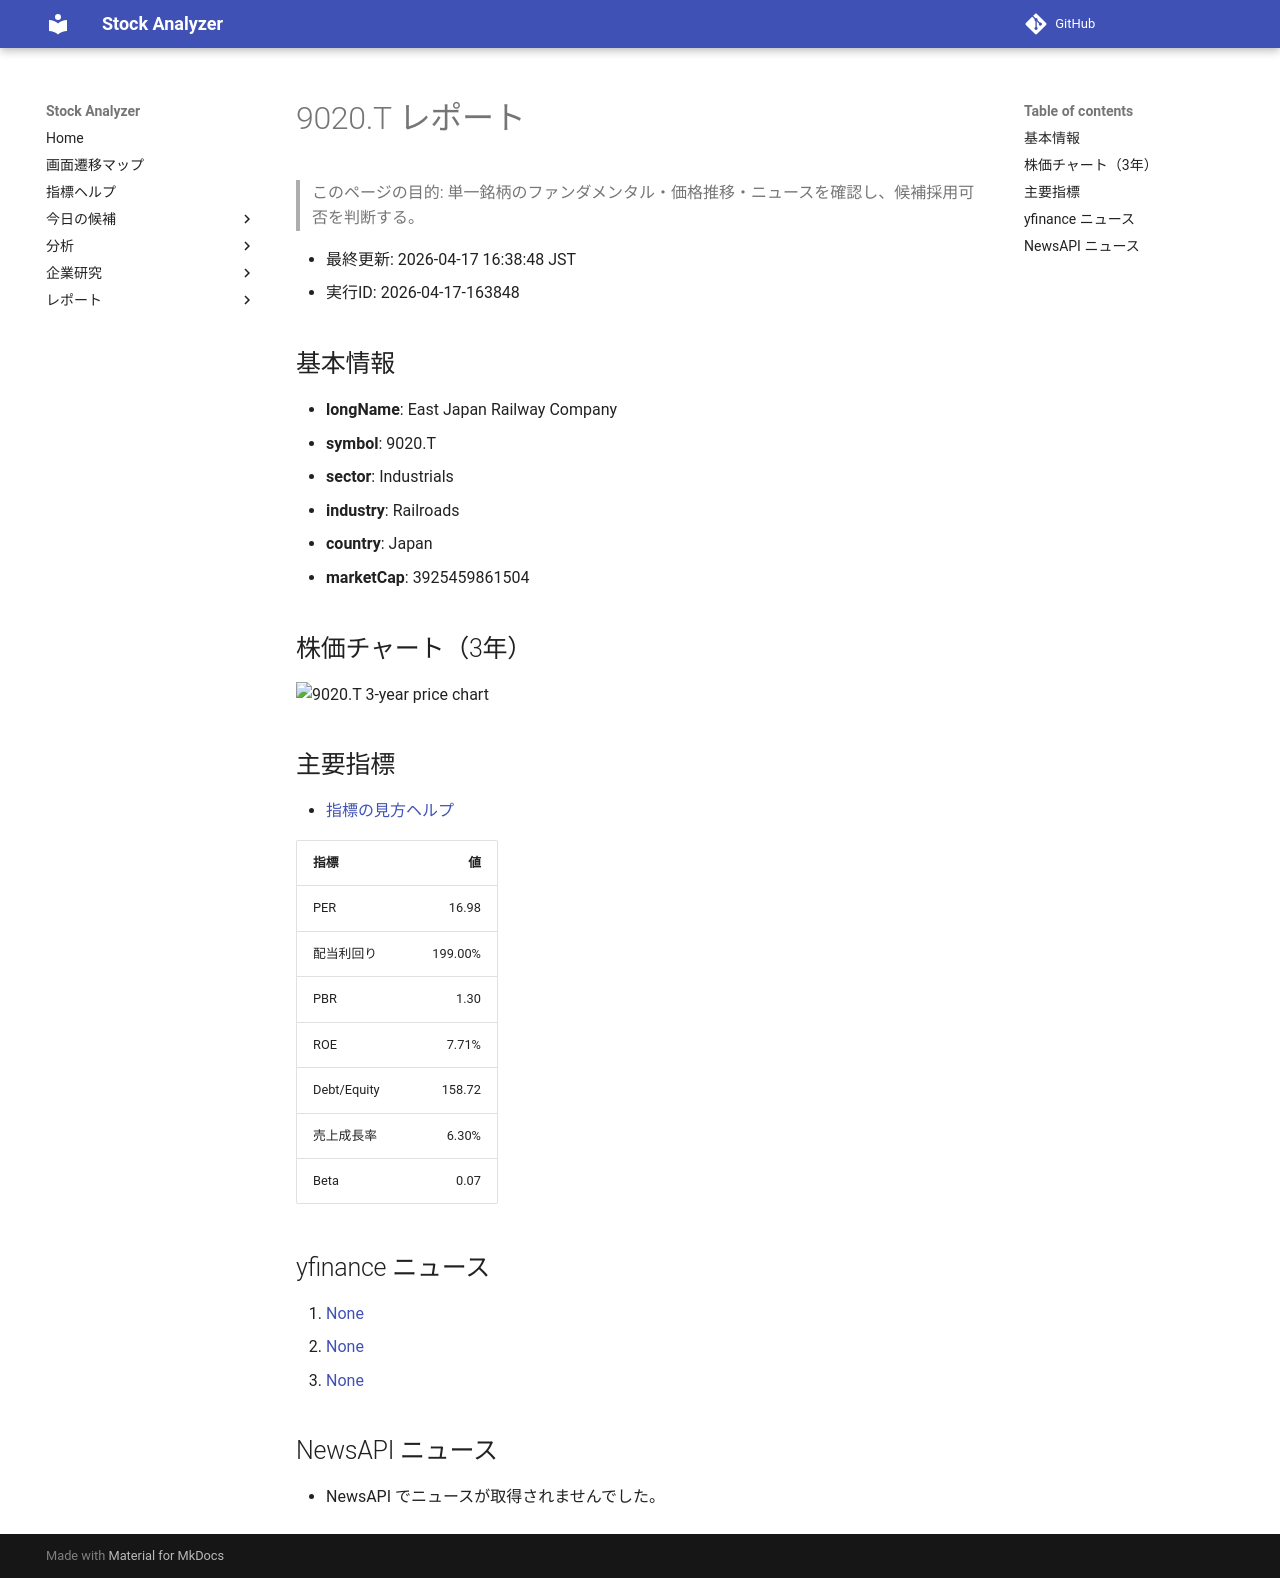

repository: Yumi-note/Making-APP · page: stocks/2026-04-17/163848/9020_T/index.html · generator: mkdocs

# 9020.T レポート

> このページの目的: 単一銘柄のファンダメンタル・価格推移・ニュースを確認し、候補採用可否を判断する。

- 最終更新: 2026-04-17 16:38:48 JST
- 実行ID: 2026-04-17-163848

## 基本情報

- **longName**: East Japan Railway Company
- **symbol**: 9020.T
- **sector**: Industrials
- **industry**: Railroads
- **country**: Japan
- **marketCap**: 3925459861504

## 株価チャート（3年）

![9020.T 3-year price chart](9020_T_3y.png)

## 主要指標

- [指標の見方ヘルプ](../../../../indicators.md)

| 指標 | 値 |
|---|---:|
| PER | 16.98 |
| 配当利回り | 199.00% |
| PBR | 1.30 |
| ROE | 7.71% |
| Debt/Equity | 158.72 |
| 売上成長率 | 6.30% |
| Beta | 0.07 |

## yfinance ニュース

1. [None](None)
2. [None](None)
3. [None](None)

## NewsAPI ニュース

- NewsAPI でニュースが取得されませんでした。
